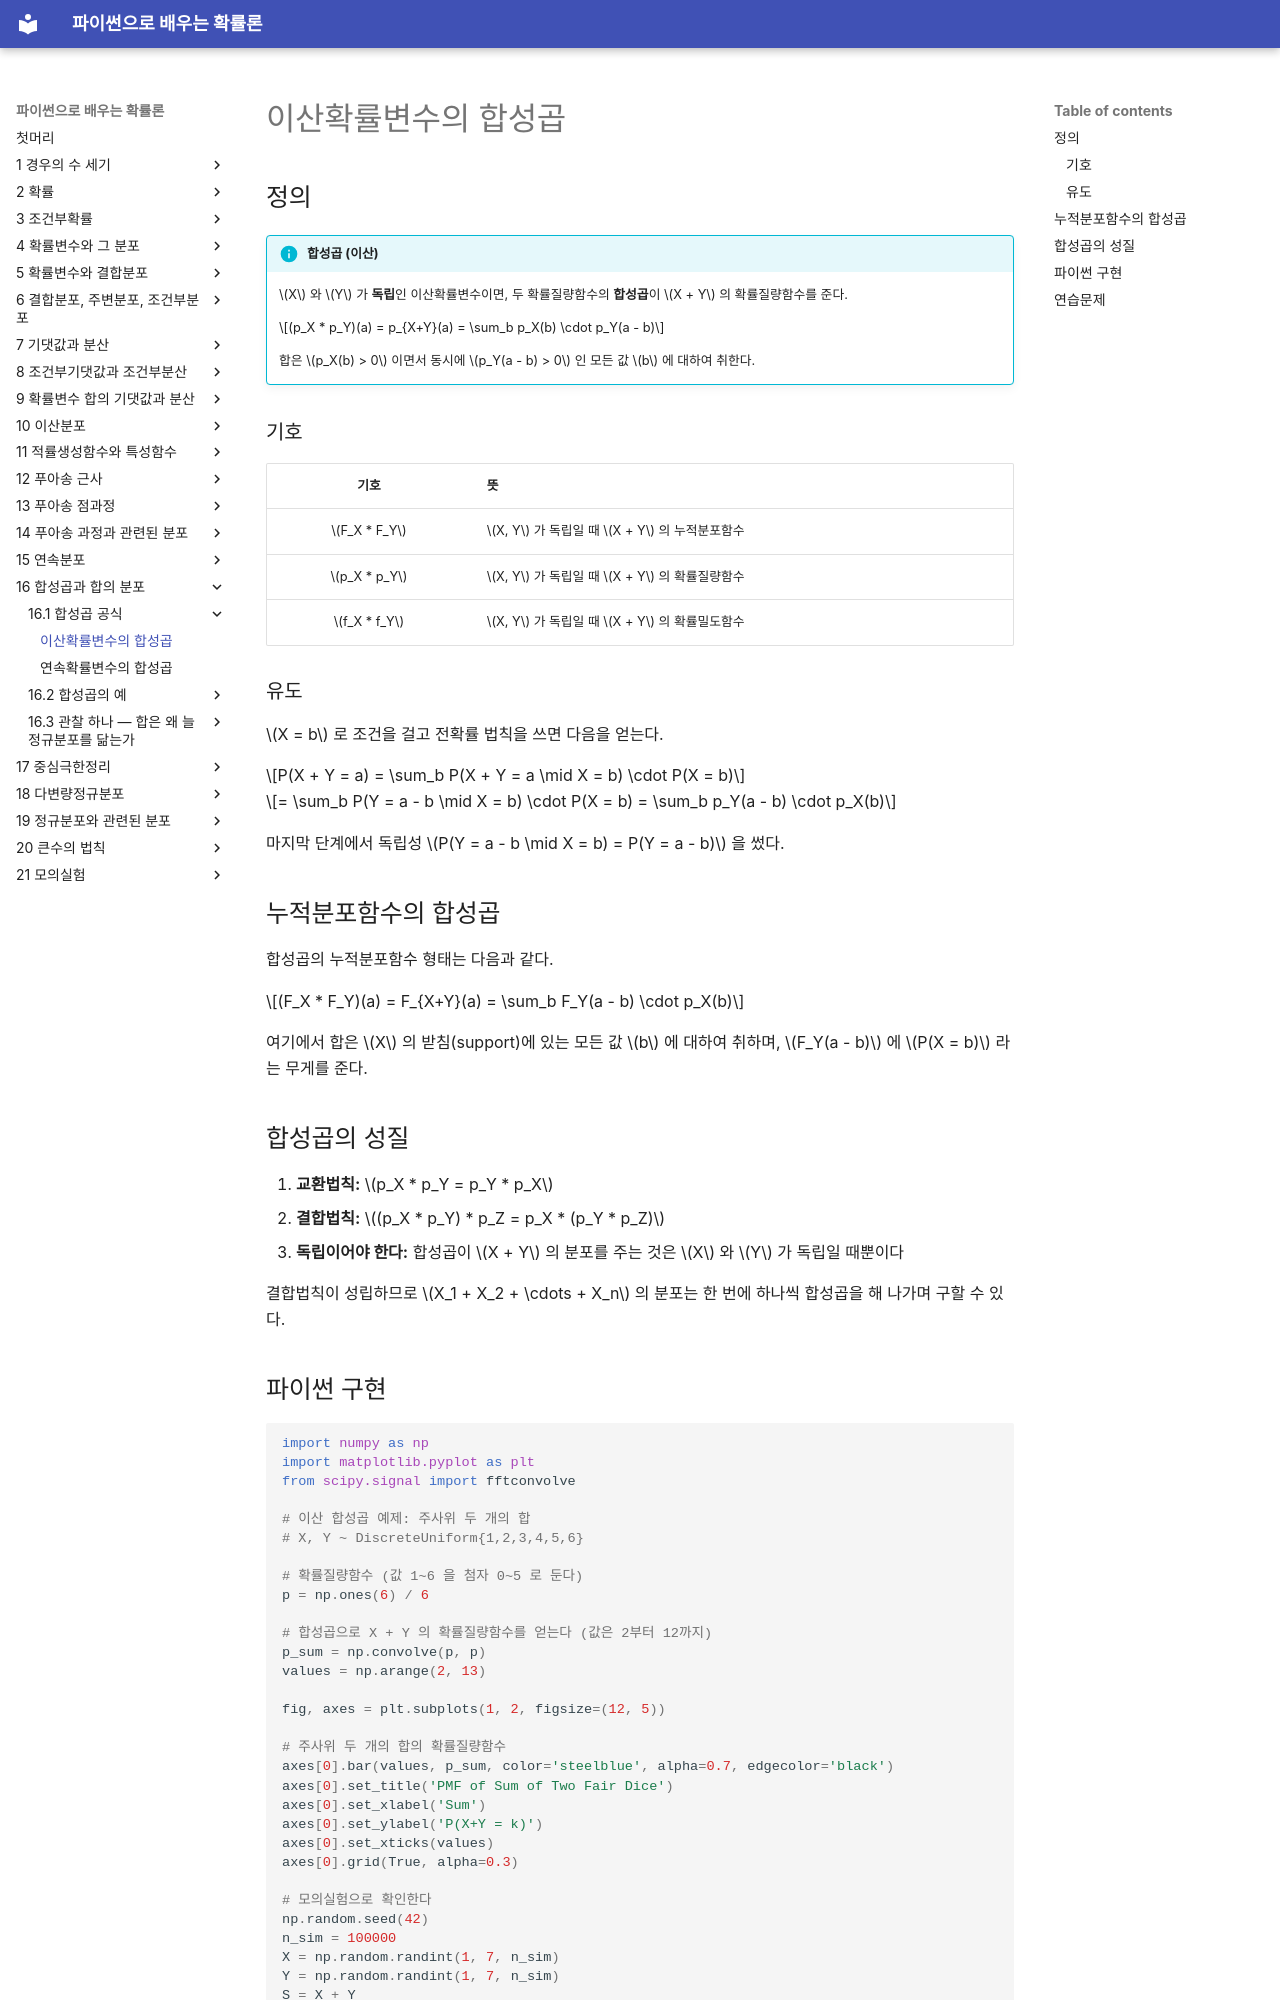

repository: SungchulLee/undergraduate_probability_book_writing · page: ch16/convolution/discrete_convolution/index.html · generator: mkdocs

# 이산확률변수의 합성곱

## 정의

!!! info "합성곱 (이산)"
    $X$ 와 $Y$ 가 **독립**인 이산확률변수이면, 두 확률질량함수의 **합성곱**이 $X + Y$ 의 확률질량함수를 준다.

    $$(p_X * p_Y)(a) = p_{X+Y}(a) = \sum_b p_X(b) \cdot p_Y(a - b)$$

    합은 $p_X(b) > 0$ 이면서 동시에 $p_Y(a - b) > 0$ 인 모든 값 $b$ 에 대하여 취한다.

### 기호

| 기호 | 뜻 |
|:---:|:---|
| $F_X * F_Y$ | $X, Y$ 가 독립일 때 $X + Y$ 의 누적분포함수 |
| $p_X * p_Y$ | $X, Y$ 가 독립일 때 $X + Y$ 의 확률질량함수 |
| $f_X * f_Y$ | $X, Y$ 가 독립일 때 $X + Y$ 의 확률밀도함수 |

### 유도

$X = b$ 로 조건을 걸고 전확률 법칙을 쓰면 다음을 얻는다.

$$P(X + Y = a) = \sum_b P(X + Y = a \mid X = b) \cdot P(X = b)$$

$$= \sum_b P(Y = a - b \mid X = b) \cdot P(X = b) = \sum_b p_Y(a - b) \cdot p_X(b)$$

마지막 단계에서 독립성 $P(Y = a - b \mid X = b) = P(Y = a - b)$ 을 썼다.

## 누적분포함수의 합성곱

합성곱의 누적분포함수 형태는 다음과 같다.

$$(F_X * F_Y)(a) = F_{X+Y}(a) = \sum_b F_Y(a - b) \cdot p_X(b)$$

여기에서 합은 $X$ 의 받침(support)에 있는 모든 값 $b$ 에 대하여 취하며, $F_Y(a - b)$ 에 $P(X = b)$ 라는 무게를 준다.

## 합성곱의 성질

1. **교환법칙:** $p_X * p_Y = p_Y * p_X$
2. **결합법칙:** $(p_X * p_Y) * p_Z = p_X * (p_Y * p_Z)$
3. **독립이어야 한다:** 합성곱이 $X + Y$ 의 분포를 주는 것은 $X$ 와 $Y$ 가 독립일 때뿐이다

결합법칙이 성립하므로 $X_1 + X_2 + \cdots + X_n$ 의 분포는 한 번에 하나씩 합성곱을 해 나가며 구할 수 있다.
